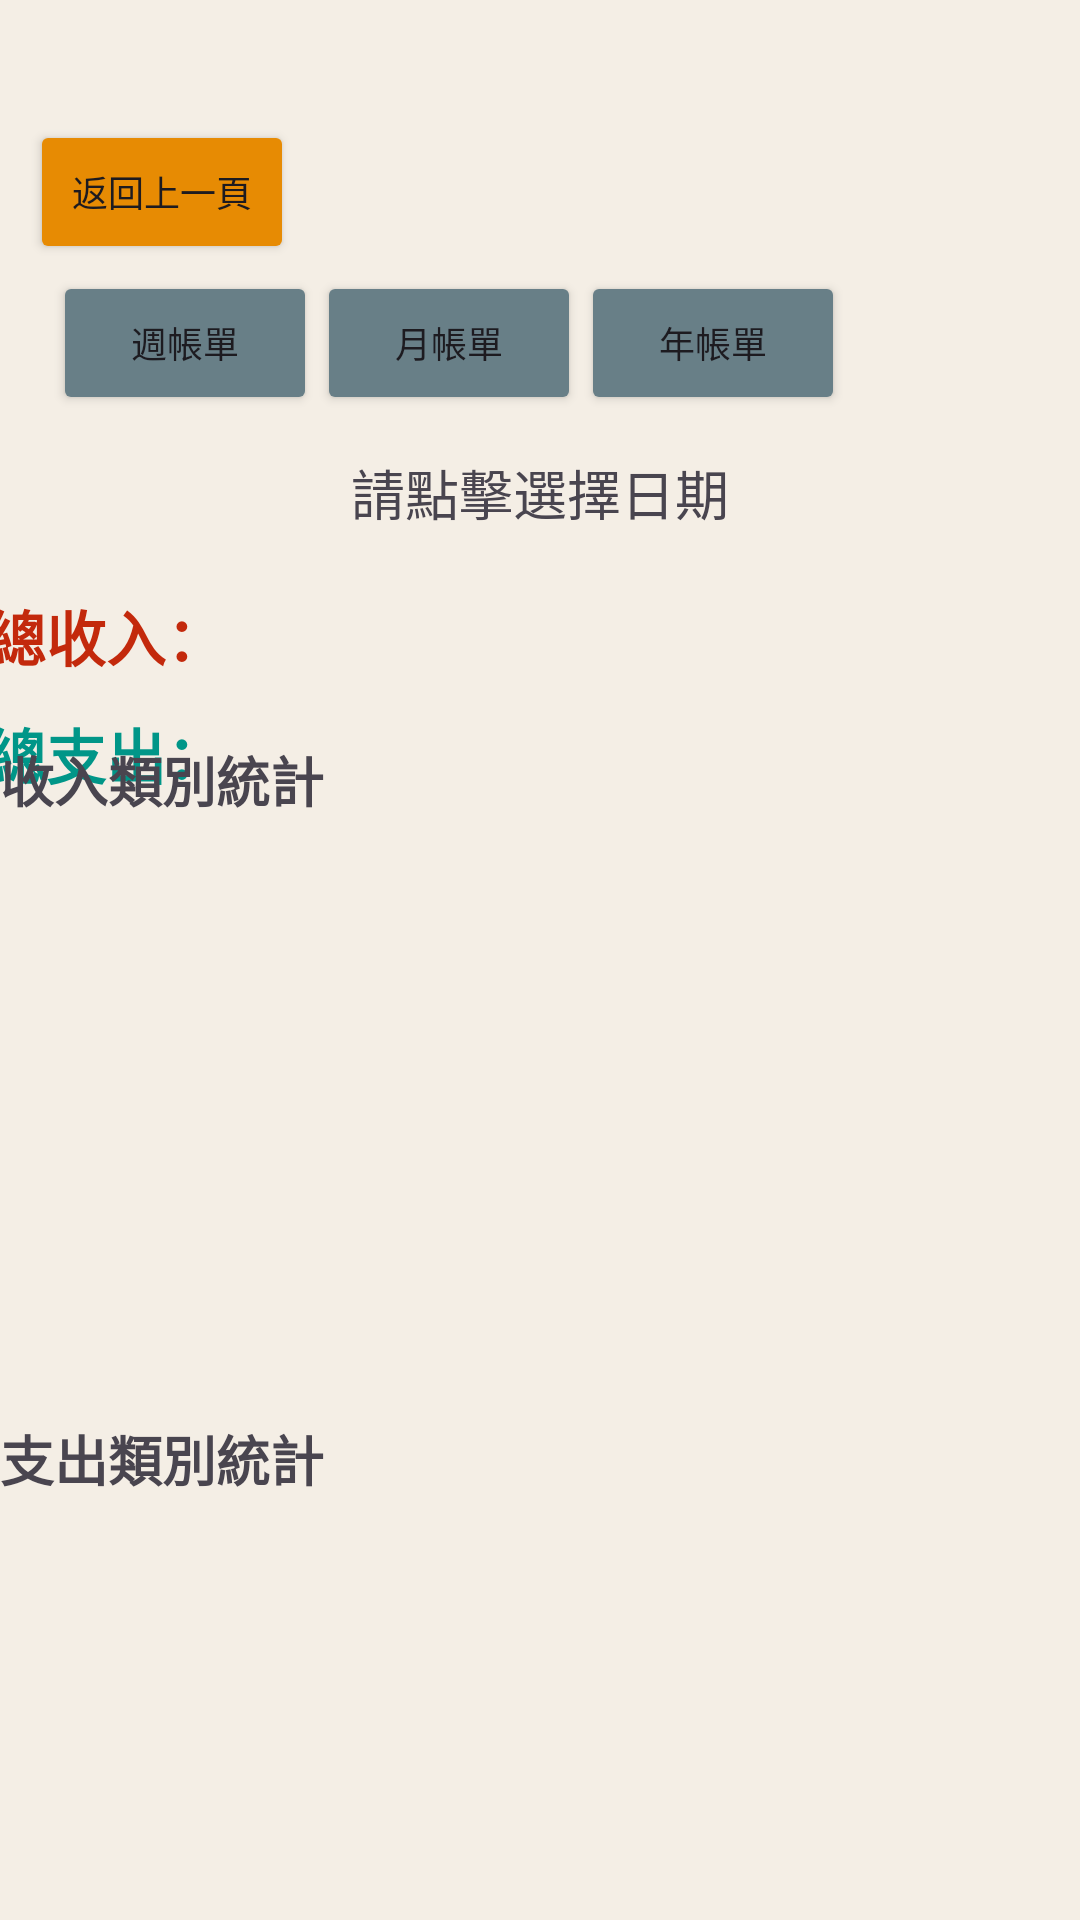

This screen was rendered from an Android layout file. Write that file and the resources it references.
<!-- AndroidManifest.xml: application theme Theme.Testfinal -->
<!-- res/layout/activity_week_analyze.xml -->
<?xml version="1.0" encoding="utf-8"?>
<androidx.constraintlayout.widget.ConstraintLayout xmlns:android="http://schemas.android.com/apk/res/android"
    xmlns:app="http://schemas.android.com/apk/res-auto"
    xmlns:tools="http://schemas.android.com/tools"
    android:id="@+id/main"
    android:layout_width="match_parent"
    android:layout_height="match_parent"
    android:background="#F4EEE5"
    tools:context=".WeekAnalyze">

    <Button
        android:id="@+id/btn_back"
        android:layout_width="wrap_content"
        android:layout_height="wrap_content"
        android:layout_marginStart="10dp"
        android:layout_marginTop="40dp"
        android:backgroundTint="#E78B03"
        android:text="返回上一頁"
        android:textSize="12sp"
        app:layout_constraintStart_toStartOf="parent"
        app:layout_constraintTop_toTopOf="parent" />

    <TextView
        android:id="@+id/tv_date"
        android:layout_width="wrap_content"
        android:layout_height="wrap_content"
        android:layout_gravity="center"
        android:layout_marginStart="161dp"
        android:layout_marginTop="10dp"
        android:layout_marginEnd="161dp"
        android:gravity="center"
        android:text="請點擊選擇日期"
        android:textSize="18sp"
        app:layout_constraintEnd_toEndOf="parent"
        app:layout_constraintStart_toStartOf="parent"
        app:layout_constraintTop_toBottomOf="@+id/linearLayout" />


    <LinearLayout
        android:id="@+id/linearLayout"
        android:layout_width="421dp"
        android:layout_height="53dp"
        android:gravity="center"
        android:orientation="horizontal"
        app:layout_constraintEnd_toEndOf="parent"
        app:layout_constraintHorizontal_bias="1.0"
        app:layout_constraintStart_toStartOf="parent"
        app:layout_constraintTop_toBottomOf="@id/btn_back">

        <Button
            android:id="@+id/btn_weekAnalyze"
            android:layout_width="wrap_content"
            android:layout_height="wrap_content"
            android:backgroundTint="#687F87"
            android:text="週帳單"
            android:textSize="12sp" />

        <Button
            android:id="@+id/btn_monthAnalyze"
            android:layout_width="wrap_content"
            android:layout_height="wrap_content"
            android:backgroundTint="#687F87"
            android:text="月帳單"
            android:textSize="12sp" />

        <Button
            android:id="@+id/btn_yearAnalyze"
            android:layout_width="wrap_content"
            android:layout_height="wrap_content"
            android:backgroundTint="#687F87"
            android:text="年帳單"
            android:textSize="12sp" />
    </LinearLayout>

    <LinearLayout
        android:id="@+id/LinearLayout2"
        android:layout_width="370dp"
        android:layout_height="wrap_content"
        android:layout_marginTop="20dp"
        android:gravity="center_vertical"
        android:orientation="vertical"
        app:layout_constraintEnd_toEndOf="parent"
        app:layout_constraintStart_toStartOf="parent"
        app:layout_constraintTop_toBottomOf="@id/tv_date">

        <TextView
            android:id="@+id/tv_in"
            android:layout_width="wrap_content"
            android:layout_height="wrap_content"
            android:text="總收入："
            android:textColor="#C3290C"
            android:textSize="20sp"
            android:textStyle="bold" />

        <TextView
            android:id="@+id/tv_out"
            android:layout_width="wrap_content"
            android:layout_height="wrap_content"
            android:layout_marginTop="10dp"
            android:text="總支出："
            android:textColor="#009688"
            android:textSize="20sp"
            android:textStyle="bold"
            tools:layout_editor_absoluteX="1dp"
            tools:layout_editor_absoluteY="188dp" />
    </LinearLayout>

    <LinearLayout
        android:id="@+id/LinearLayout3"
        android:layout_width="match_parent"
        android:layout_height="0dp"
        android:layout_marginTop="16dp"
        android:orientation="vertical"
        app:layout_constraintTop_toBottomOf="@id/LinearLayout2"
        app:layout_constraintBottom_toBottomOf="parent"
        app:layout_constraintHeight_percent="0.67"
        tools:layout_editor_absoluteX="0dp">

        <TextView
            android:id="@+id/tv_inChart"
            android:layout_width="match_parent"
            android:layout_height="wrap_content"
            android:text="收入類別統計"
            android:textSize="18sp"
            android:textStyle="bold"/>

        <com.github.mikephil.charting.charts.PieChart
            android:id="@+id/pieChart1"
            android:layout_width="0dp"
            android:layout_height="200dp"
            android:layout_marginEnd="10dp"
            app:layout_constraintWidth_percent="0.5"/>

        <TextView
            android:id="@+id/tv_outChart"
            android:layout_width="match_parent"
            android:layout_height="wrap_content"
            android:text="支出類別統計"
            android:textSize="18sp"
            android:textStyle="bold"/>

        <com.github.mikephil.charting.charts.PieChart
            android:id="@+id/pieChart2"
            android:layout_width="0dp"
            android:layout_height="200dp"
            app:layout_constraintWidth_percent="0.5" />


    </LinearLayout>


</androidx.constraintlayout.widget.ConstraintLayout>
<!-- resources referenced by this layout -->
<resources>
  <style name="Theme.Testfinal" parent="Base.Theme.Testfinal" />
  <style name="Base.Theme.Testfinal" parent="Theme.Material3.DayNight.NoActionBar">
          
          
      </style>
</resources>
